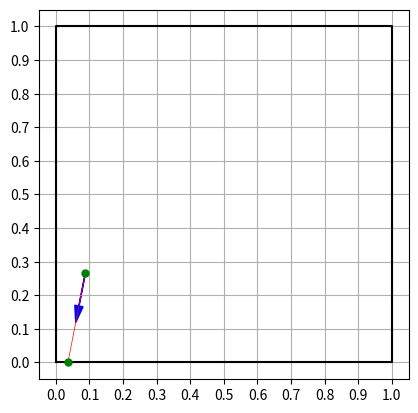

Reproduce this figure in Python.
#!/usr/bin/env python

import matplotlib.pyplot as plt
import numpy as np
import math

TOL = 1e-12

def plot_square(p1, p2):
    x = [p1[0], p2[0], p2[0], p1[0], p1[0]]
    y = [p1[1], p1[1], p2[1], p2[1], p1[1]]
    plt.plot(x, y, 'k-')

def plot_ray(p1, p2):
    x = [p1[0], p2[0]]
    y = [p1[1], p2[1]]
    plt.plot(x, y, 'r-', linewidth=0.5)

def generate_random_pose(lower_point, upper_point, angle_range):
    x = np.random.uniform(lower_point[0], upper_point[0])
    y = np.random.uniform(lower_point[1], upper_point[1])
    theta = np.random.uniform(angle_range[0], angle_range[1])
    return (x, y, theta)

def dist(p1, p2):
    return math.sqrt((p1[0] - p2[0]) ** 2 + (p1[1] - p2[1]) ** 2)

def distance_from_borders(pose, rect_p1, rect_p2):
    if pose[0] > rect_p1[0] and pose[0] < rect_p2[0] and pose[1] > rect_p1[1] and pose[1] < rect_p2[1]:
        if abs(math.cos(pose[2])) < TOL:
            d = (rect_p1[1] - pose[1]) / math.sin(pose[2])
            if d > 0:
                return d
            else:
                d = (rect_p2[1] - pose[1]) / math.sin(pose[2])
                return d
        elif abs(math.sin(pose[2])) < TOL:
            d = (rect_p1[0] - pose[0]) / math.cos(pose[2])
            if d > 0:
                return d
            else:
                d = (rect_p2[0] - pose[0]) / math.cos(pose[2])
                return d
        else:
            if math.tan(pose[2]) > 0:
                eq1 = -math.sin(pose[2]) * (pose[0] - rect_p1[0]) + math.cos(pose[2]) * (pose[1] - rect_p1[1])
                eq2 = -math.sin(pose[2]) * (pose[0] - rect_p2[0]) + math.cos(pose[2]) * (pose[1] - rect_p2[1])
                if math.cos(pose[2]) * eq1 >= 0 and math.cos(pose[2]) * eq2 >= 0:
                    d = (rect_p1[0] - pose[0]) / math.cos(pose[2])
                    if d > 0:
                        return d
                    else:
                        d = (rect_p2[1] - pose[1]) / math.sin(pose[2])
                        return d
                elif math.cos(pose[2]) * eq1 >= 0 and math.cos(pose[2]) * eq2 < 0:
                    d = (rect_p1[0] - pose[0]) / math.cos(pose[2])
                    if d > 0:
                        return d
                    else:
                        d = (rect_p2[0] - pose[0]) / math.cos(pose[2])
                        return d
                elif math.cos(pose[2]) * eq1 < 0 and math.cos(pose[2]) * eq2 >= 0:
                    d = (rect_p1[1] - pose[1]) / math.sin(pose[2])
                    if d > 0:
                        return d
                    else:
                        d = (rect_p2[1] - pose[1]) / math.sin(pose[2])
                        return d
                else:
                    d = (rect_p2[0] - pose[0]) / math.cos(pose[2])
                    if d > 0:
                        return d
                    else:
                        d = (rect_p1[1] - pose[1]) / math.sin(pose[2])
                        return d
            else:
                eq1 = -math.sin(pose[2]) * (pose[0] - rect_p1[0]) + math.cos(pose[2]) * (pose[1] - rect_p2[1])
                eq2 = -math.sin(pose[2]) * (pose[0] - rect_p2[0]) + math.cos(pose[2]) * (pose[1] - rect_p1[1])
                if math.cos(pose[2]) * eq1 >= 0 and math.cos(pose[2]) * eq2 >= 0:
                    d = (rect_p2[0] - pose[0]) / math.cos(pose[2])
                    if d > 0:
                        return d
                    else:
                        d = (rect_p2[1] - pose[1]) / math.sin(pose[2])
                        return d
                elif math.cos(pose[2]) * eq1 >= 0 and math.cos(pose[2]) * eq2 < 0:
                    d = (rect_p1[1] - pose[1]) / math.sin(pose[2])
                    if d > 0:
                        return d
                    else:
                        d = (rect_p2[1] - pose[1]) / math.sin(pose[2])
                        return d
                elif math.cos(pose[2]) * eq1 < 0 and math.cos(pose[2]) * eq2 >= 0:
                    d = (rect_p1[0] - pose[0]) / math.cos(pose[2])
                    if d > 0:
                        return d
                    else:
                        d = (rect_p2[0] - pose[0]) / math.cos(pose[2])
                        return d
                else:
                    d = (rect_p1[0] - pose[0]) / math.cos(pose[2])
                    if d > 0:
                        return d
                    else:
                        d = (rect_p1[1] - pose[1]) / math.sin(pose[2])
                        return d
    else:
        raise Exception("Robot not inside the borders")

def distance_from_borders_full(pose, rect_p1, rect_p2):
    if pose[0] > rect_p1[0] and pose[0] < rect_p2[0] and pose[1] > rect_p1[1] and pose[1] < rect_p2[1]:
        if abs(math.cos(pose[2])) < TOL:
            d = (rect_p1[1] - pose[1]) / math.sin(pose[2])
            if d > 0:
                return (d, (pose[0], rect_p1[1]))
            else:
                d = (rect_p2[1] - pose[1]) / math.sin(pose[2])
                return (d, (pose[0], rect_p2[1]))
        elif abs(math.sin(pose[2])) < TOL:
            d = (rect_p1[0] - pose[0]) / math.cos(pose[2])
            if d > 0:
                return (d, (rect_p1[0], pose[1]))
            else:
                d = (rect_p2[0] - pose[0]) / math.cos(pose[2])
                return (d, (rect_p2[0], pose[1]))
        else:
            if math.tan(pose[2]) > 0:
                eq1 = -math.sin(pose[2]) * (pose[0] - rect_p1[0]) + math.cos(pose[2]) * (pose[1] - rect_p1[1])
                eq2 = -math.sin(pose[2]) * (pose[0] - rect_p2[0]) + math.cos(pose[2]) * (pose[1] - rect_p2[1])
                if math.cos(pose[2]) * eq1 >= 0 and math.cos(pose[2]) * eq2 >= 0:
                    d = (rect_p1[0] - pose[0]) / math.cos(pose[2])
                    if d > 0:
                        return (d, (rect_p1[0], pose[1] + math.tan(pose[2]) * (rect_p1[0] - pose[0])))
                    else:
                        d = (rect_p2[1] - pose[1]) / math.sin(pose[2])
                        return (d, (pose[0] + (rect_p2[1] - pose[1]) / math.tan(pose[2]), rect_p2[1]))
                elif math.cos(pose[2]) * eq1 >= 0 and math.cos(pose[2]) * eq2 < 0:
                    d = (rect_p1[0] - pose[0]) / math.cos(pose[2])
                    if d > 0:
                        return (d, (rect_p1[0], pose[1] + math.tan(pose[2]) * (rect_p1[0] - pose[0])))
                    else:
                        d = (rect_p2[0] - pose[0]) / math.cos(pose[2])
                        return (d, (rect_p2[0], pose[1] + math.tan(pose[2]) * (rect_p2[0] - pose[0])))
                elif math.cos(pose[2]) * eq1 < 0 and math.cos(pose[2]) * eq2 >= 0:
                    d = (rect_p1[1] - pose[1]) / math.sin(pose[2])
                    if d > 0:
                        return (d, (pose[0] + (rect_p1[1] - pose[1]) / math.tan(pose[2]), rect_p1[1]))
                    else:
                        d = (rect_p2[1] - pose[1]) / math.sin(pose[2])
                        return (d, (pose[0] + (rect_p2[1] - pose[1]) / math.tan(pose[2]), rect_p2[1]))
                else:
                    d = (rect_p2[0] - pose[0]) / math.cos(pose[2])
                    if d > 0:
                        return (d, (rect_p2[0], pose[1] + math.tan(pose[2]) * (rect_p2[0] - pose[0])))
                    else:
                        d = (rect_p1[1] - pose[1]) / math.sin(pose[2])
                        return (d, (pose[0] + (rect_p1[1] - pose[1]) / math.tan(pose[2]), rect_p1[1]))
            else:
                eq1 = -math.sin(pose[2]) * (pose[0] - rect_p1[0]) + math.cos(pose[2]) * (pose[1] - rect_p2[1])
                eq2 = -math.sin(pose[2]) * (pose[0] - rect_p2[0]) + math.cos(pose[2]) * (pose[1] - rect_p1[1])
                if math.cos(pose[2]) * eq1 >= 0 and math.cos(pose[2]) * eq2 >= 0:
                    d = (rect_p2[0] - pose[0]) / math.cos(pose[2])
                    if d > 0:
                        return (d, (rect_p2[0], pose[1] + math.tan(pose[2]) * (rect_p2[0] - pose[0])))
                    else:
                        d = (rect_p2[1] - pose[1]) / math.sin(pose[2])
                        return (d, (pose[0] + (rect_p2[1] - pose[1]) / math.tan(pose[2]), rect_p2[1]))
                elif math.cos(pose[2]) * eq1 >= 0 and math.cos(pose[2]) * eq2 < 0:
                    d = (rect_p1[1] - pose[1]) / math.sin(pose[2])
                    if d > 0:
                        return (d, (pose[0] + (rect_p1[1] - pose[1]) / math.tan(pose[2]), rect_p1[1]))
                    else:
                        d = (rect_p2[1] - pose[1]) / math.sin(pose[2])
                        return (d, (pose[0] + (rect_p2[1] - pose[1]) / math.tan(pose[2]), rect_p2[1]))
                elif math.cos(pose[2]) * eq1 < 0 and math.cos(pose[2]) * eq2 >= 0:
                    d = (rect_p1[0] - pose[0]) / math.cos(pose[2])
                    if d > 0:
                        return (d, (rect_p1[0], pose[1] + math.tan(pose[2]) * (rect_p1[0] - pose[0])))
                    else:
                        d = (rect_p2[0] - pose[0]) / math.cos(pose[2])
                        return (d, (rect_p2[0], pose[1] + math.tan(pose[2]) * (rect_p2[0] - pose[0])))
                else:
                    d = (rect_p1[0] - pose[0]) / math.cos(pose[2])
                    if d > 0:
                        return (d, (rect_p1[0], pose[1] + math.tan(pose[2]) * (rect_p1[0] - pose[0])))
                    else:
                        d = (rect_p1[1] - pose[1]) / math.sin(pose[2])
                        return (d, (pose[0] + (rect_p1[1] - pose[1]) / math.tan(pose[2]), rect_p1[1]))
    else:
        raise Exception("Robot not inside the borders")

if  __name__ == '__main__':
    pose = generate_random_pose((0,0), (1,1), (0, 2*math.pi))
    distance, intersection = distance_from_borders_full(pose, (0,0), (1,1))
    print(f"x: {pose[0]}, y: {pose[1]}, theta: {pose[2]}")
    print(f"x_inters: {intersection[0]}, y_inters: {intersection[1]}, distance: {distance}")
    print(f"error: {abs(distance - dist((pose[0], pose[1]), intersection)) + abs(distance - distance_from_borders(pose, (0,0), (1,1)))}")
    
    plot_square((0,0), (1,1))
    plot_ray(pose, intersection)
    plt.arrow(pose[0], pose[1], 0.1*math.cos(pose[2]), 0.1*math.sin(pose[2]), color='b', head_width=0.025, head_length=0.05)
    plt.plot(pose[0], pose[1], marker="o", markersize=5, markeredgecolor="green", markerfacecolor="green")
    plt.plot(intersection[0], intersection[1], marker="o", markersize=5, markeredgecolor="green", markerfacecolor="green")
    plt.gca().set_aspect('equal')
    plt.xticks(np.arange(0, 1.1, 0.1))
    plt.yticks(np.arange(0, 1.1, 0.1))
    plt.grid(which='both')
    plt.show()
